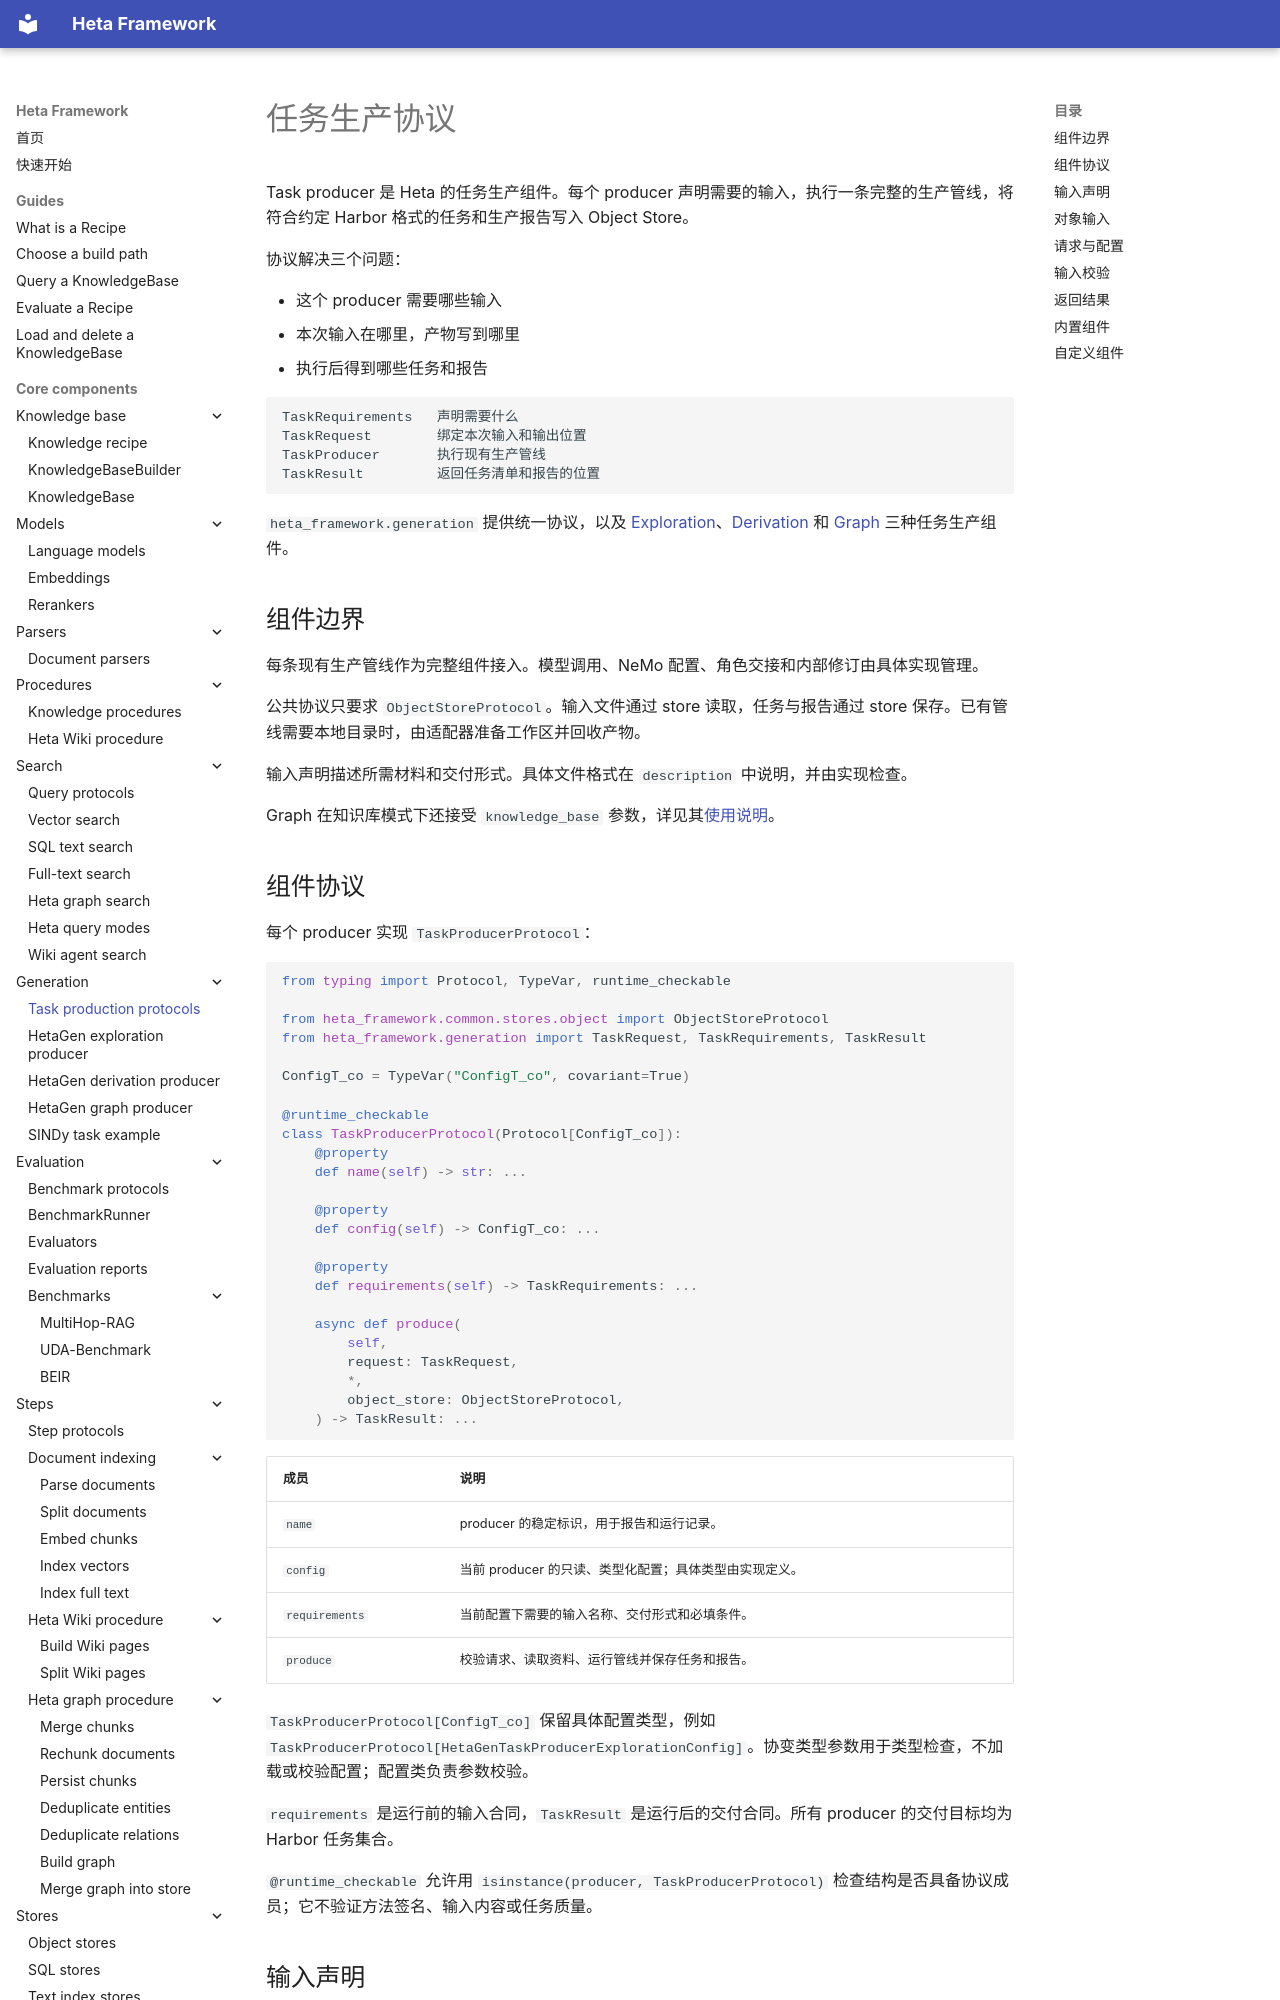

repository: KnowledgeXLab/Heta_Framework · page: core-components/generation/task-protocols.zh/index.html · generator: mkdocs

# 任务生产协议

Task producer 是 Heta 的任务生产组件。每个 producer 声明需要的输入，执行一条完整的生产管线，将符合约定 Harbor 格式的任务和生产报告写入 Object Store。

协议解决三个问题：

- 这个 producer 需要哪些输入
- 本次输入在哪里，产物写到哪里
- 执行后得到哪些任务和报告

```text
TaskRequirements   声明需要什么
TaskRequest        绑定本次输入和输出位置
TaskProducer       执行现有生产管线
TaskResult         返回任务清单和报告的位置
```

`heta_framework.generation` 提供统一协议，以及 [Exploration](exploration-task-producer.md)、[Derivation](derivation-task-producer.md) 和 [Graph](graph-task-producer.md) 三种任务生产组件。

## 组件边界

每条现有生产管线作为完整组件接入。模型调用、NeMo 配置、角色交接和内部修订由具体实现管理。

公共协议只要求 `ObjectStoreProtocol`。输入文件通过 store 读取，任务与报告通过 store 保存。已有管线需要本地目录时，由适配器准备工作区并回收产物。

输入声明描述所需材料和交付形式。具体文件格式在 `description` 中说明，并由实现检查。

Graph 在知识库模式下还接受 `knowledge_base` 参数，详见其[使用说明](graph-task-producer.md)。

## 组件协议

每个 producer 实现 `TaskProducerProtocol`：

```python
from typing import Protocol, TypeVar, runtime_checkable

from heta_framework.common.stores.object import ObjectStoreProtocol
from heta_framework.generation import TaskRequest, TaskRequirements, TaskResult

ConfigT_co = TypeVar("ConfigT_co", covariant=True)

@runtime_checkable
class TaskProducerProtocol(Protocol[ConfigT_co]):
    @property
    def name(self) -> str: ...

    @property
    def config(self) -> ConfigT_co: ...

    @property
    def requirements(self) -> TaskRequirements: ...

    async def produce(
        self,
        request: TaskRequest,
        *,
        object_store: ObjectStoreProtocol,
    ) -> TaskResult: ...
```

| 成员 | 说明 |
| --- | --- |
| `name` | producer 的稳定标识，用于报告和运行记录。 |
| `config` | 当前 producer 的只读、类型化配置；具体类型由实现定义。 |
| `requirements` | 当前配置下需要的输入名称、交付形式和必填条件。 |
| `produce` | 校验请求、读取资料、运行管线并保存任务和报告。 |

`TaskProducerProtocol[ConfigT_co]` 保留具体配置类型，例如 `TaskProducerProtocol[HetaGenTaskProducerExplorationConfig]`。协变类型参数用于类型检查，不加载或校验配置；配置类负责参数校验。

`requirements` 是运行前的输入合同，`TaskResult` 是运行后的交付合同。所有 producer 的交付目标均为 Harbor 任务集合。

`@runtime_checkable` 允许用 `isinstance(producer, TaskProducerProtocol)` 检查结构是否具备协议成员；它不验证方法签名、输入内容或任务质量。
